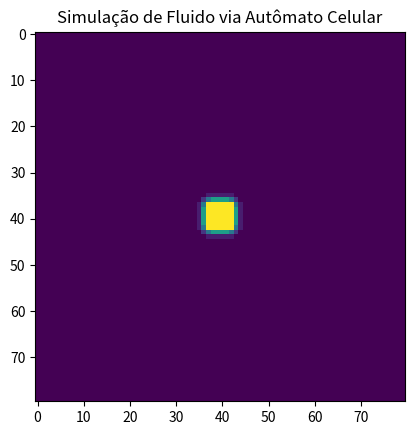

Python code for this plot:
import numpy as np
import matplotlib.pyplot as plt
import matplotlib.animation as animation

# -------------------------------
# Parâmetros da simulação
# -------------------------------
N = 80               # tamanho da grade
D = 0.2              # coeficiente de difusão (0 < D < 0.25 para estabilidade)
INTERVALO = 50       # intervalo entre frames (ms)

# -------------------------------
# Inicialização da grade
# -------------------------------
def inicializar_grade():
    """Cria uma matriz de densidades com uma 'gota' central de fluido."""
    grid = np.zeros((N, N))
    cx, cy = N // 2, N // 2
    grid[cx-3:cx+3, cy-3:cy+3] = 2.0   # gota inicial no centro
    return grid

# -------------------------------
# Atualização das células
# -------------------------------
def atualizar(grid):
    """Atualiza o estado do autômato (difusão local)."""
    new_grid = grid.copy()
    for i in range(1, N-1):
        for j in range(1, N-1):
            # regra de difusão (média dos vizinhos)
            vizinhos = (
                grid[i-1, j] + grid[i+1, j] +
                grid[i, j-1] + grid[i, j+1]
            )
            new_grid[i, j] = grid[i, j] + D * (vizinhos - 4 * grid[i, j])
    return new_grid

# -------------------------------
# Visualização
# -------------------------------
grid = inicializar_grade()
fig, ax = plt.subplots()
img = ax.imshow(grid, cmap='viridis', interpolation='nearest', vmin=0, vmax=1)
ax.set_title("Simulação de Fluido via Autômato Celular")

def animar(frame):
    global grid
    grid = atualizar(grid)
    img.set_data(grid)
    return [img]

ani = animation.FuncAnimation(fig, animar, interval=INTERVALO, blit=True)
plt.show()
